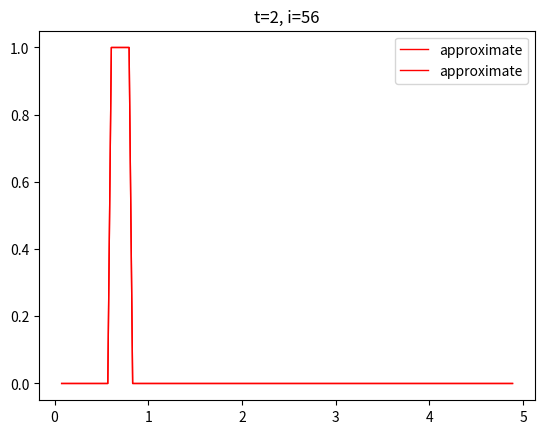

Generate this figure with matplotlib:
"""Solve
u_t + (u^2 / 2)_x = 0 on [0, 5]
with fixed boundary conditions.
"""
import numpy as np
import matplotlib.pyplot as plt


def gaussian(x):
    u = np.exp(-100 * (x - 0.25)**2)
    return u

def step(x):
    u = np.zeros(x.shape)
    for j in range(len(x)):
        if (x[j] >= 0.6) and (x[j] <= 0.8):
            u[j] = 1.0
    return u

def exact_rarefraction(x,time,u0):
    # IMPLEMENT
    # .....
    return u0

T = 2.0
gamma = 0.95
nx = 128
nx_ghost = 2 # number of ghost cells on each side

x, hx = np.linspace(0, 5, nx + 2*nx_ghost, endpoint=False, retstep=True)
xx = np.linspace(0, 5, 1000, endpoint=False)
# Ghost cell mask
mask =  np.ones(len(x), dtype=bool) 
mask[:2] = mask[-2:] = False

ht = hx * gamma
nt = int(np.ceil(T/ht))
ht = T/nt

print('T = %g' % T)
print('tsteps = %d' % nt)
print('    hx = %g' % hx)
print('    ht = %g' % ht)
print('lambda = %g' % gamma)

K = np.arange(1, nx+2)   # 1, ..., nx+1
Km1 = K-1   # 0,..., nx
Kp1 = K+1   # 2, ..., nx+2

u = step(x)
u0 = u.copy()

def f(u):
    return u**2/2

def fprime(u):
    return u

for n in range(1, nt+1):

    # add code here
    # ...
    
    # u[:] = u - ht/hx * (flux[K]-flux[Km1])  
    # uexact = exact_rarefraction(x, time, u0)

    # Plot Computed and exact solution 
    time = n * ht
    if abs(time-1.) < ht/2 or abs(time-2) < ht/2.: 
        plt.title('t=%g, i=%g' % (n * ht, n))
        plt.plot(x[mask], u0[mask], 'r-', linewidth=1, label='approximate')
        #plt.plot(x[mask], uexact[mask], '-.', linewidth=3, label='exact')
        plt.legend(); plt.show()
